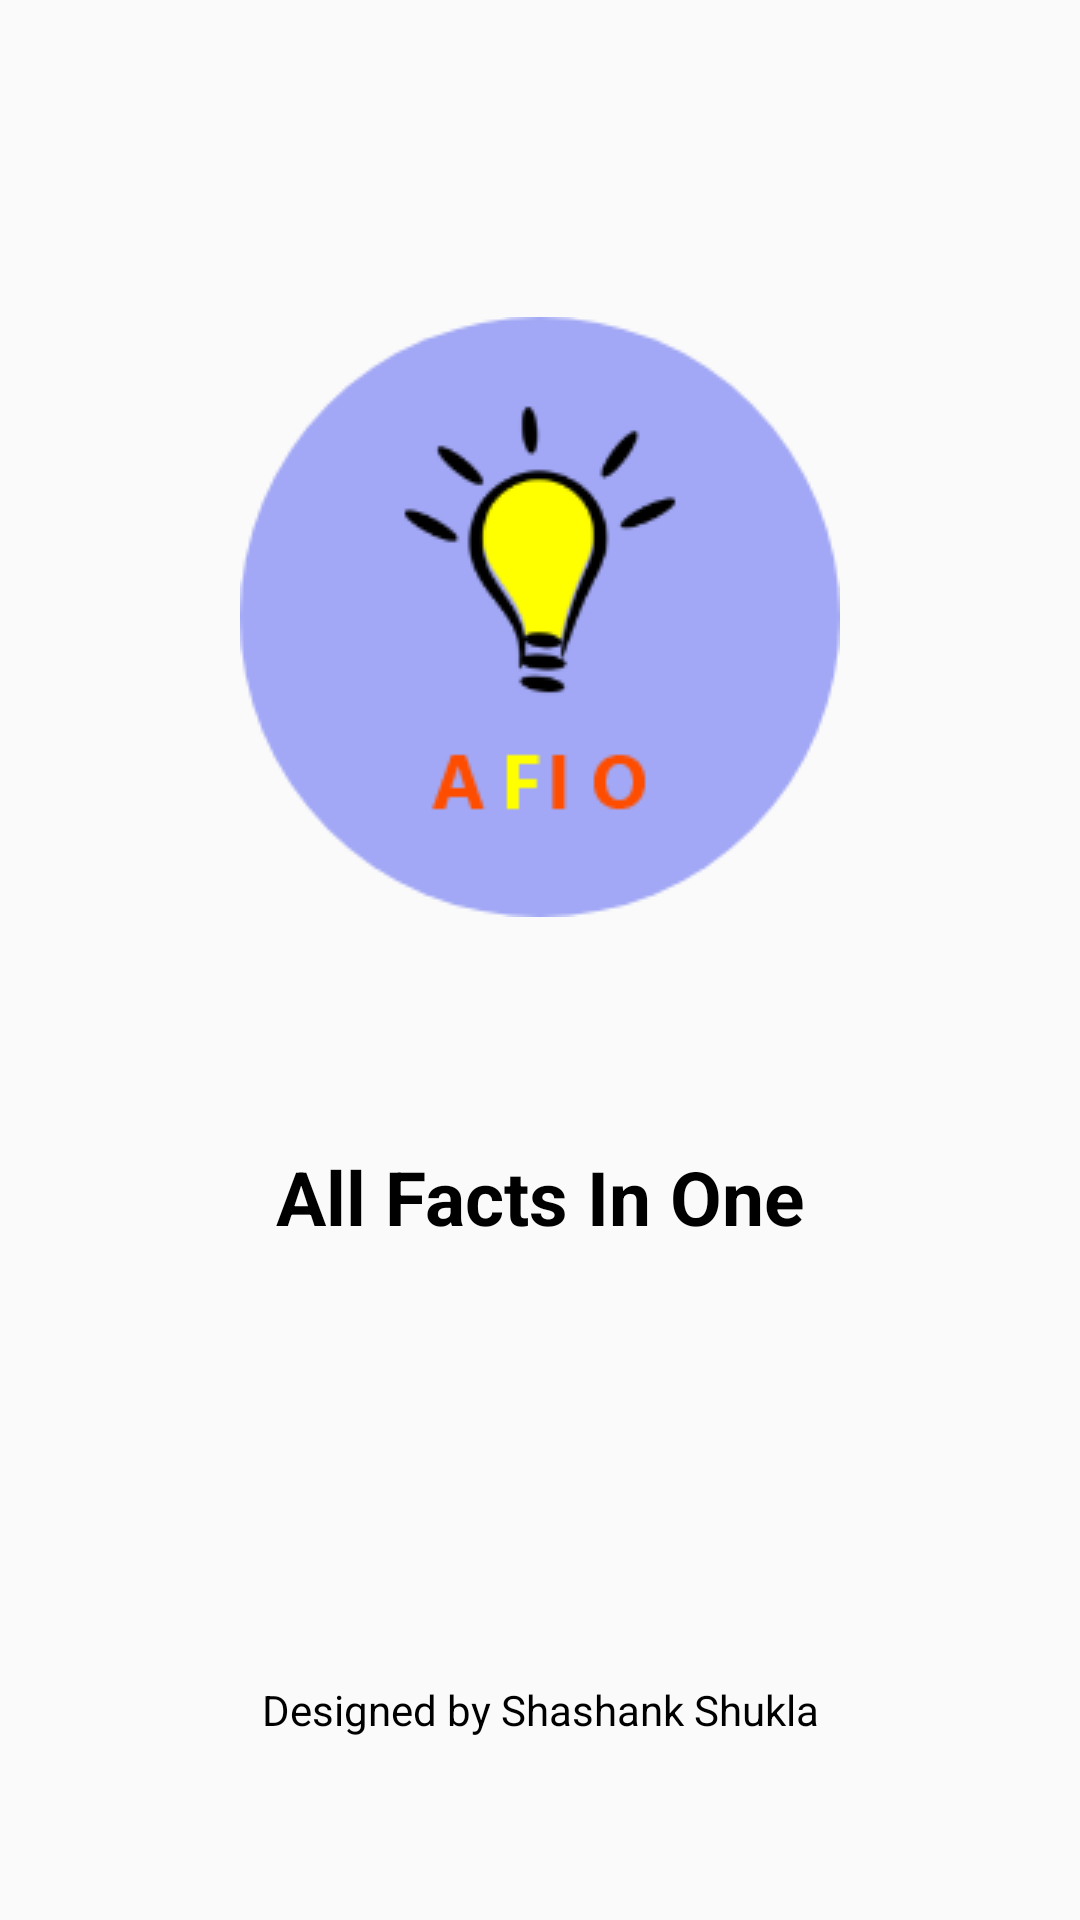

Reconstruct the res/layout file that produces this screen, plus the resources it refers to.
<!-- AndroidManifest.xml: application theme AppTheme -->
<!-- res/layout/activity_splash.xml -->
<?xml version="1.0" encoding="utf-8"?>
<androidx.constraintlayout.widget.ConstraintLayout
    xmlns:android="http://schemas.android.com/apk/res/android"
    xmlns:app="http://schemas.android.com/apk/res-auto"
    xmlns:tools="http://schemas.android.com/tools"
    android:layout_width="match_parent"
    android:layout_height="match_parent"
    tools:context=".SplashActivity">

    <ImageView
        android:id="@+id/logo"
        android:layout_width="wrap_content"
        android:layout_height="wrap_content"
        app:layout_constraintBottom_toBottomOf="parent"
        app:layout_constraintEnd_toEndOf="parent"
        app:layout_constraintHorizontal_bias="0.5"
        app:layout_constraintStart_toStartOf="parent"
        app:layout_constraintTop_toTopOf="parent"
        app:layout_constraintVertical_bias="0.240"
        app:srcCompat="@drawable/logo" />

    <TextView
        android:id="@+id/appName"
        android:layout_width="300dp"
        android:layout_height="wrap_content"
        android:layout_marginTop="40dp"
        android:gravity="center"
        android:padding="30dp"
        android:text="@string/app_name"
        android:textColor="@color/black"
        android:textSize="25dp"
        android:textStyle="bold"
        app:layout_constraintBottom_toBottomOf="parent"
        app:layout_constraintEnd_toEndOf="parent"
        app:layout_constraintHorizontal_bias="0.5"
        app:layout_constraintStart_toStartOf="parent"
        app:layout_constraintTop_toBottomOf="@+id/logo"
        app:layout_constraintVertical_bias="0.032" />

    <ProgressBar
        android:id="@+id/progressBar"
        android:layout_width="200dp"
        android:layout_height="wrap_content"
        android:indeterminateTint="@color/black"
        app:layout_constraintEnd_toEndOf="parent"
        app:layout_constraintStart_toStartOf="parent"
        app:layout_constraintTop_toBottomOf="@+id/appName" />

    <TextView
        android:id="@+id/developerName"
        android:layout_width="300dp"
        android:layout_height="wrap_content"
        android:gravity="center"
        android:padding="15dp"
        android:text="@string/devloper_name"
        android:textAlignment="center"
        android:textColor="@color/black"
        app:layout_constraintBottom_toBottomOf="parent"
        app:layout_constraintEnd_toEndOf="parent"
        app:layout_constraintHorizontal_bias="0.5"
        app:layout_constraintStart_toStartOf="parent"
        app:layout_constraintTop_toBottomOf="@+id/progressBar"
        app:layout_constraintVertical_bias="0.53" />
</androidx.constraintlayout.widget.ConstraintLayout>
<!-- resources referenced by this layout -->
<resources>
  <!-- drawable logo: png bitmap (drawable, 11229 bytes) -->
  <string name="app_name">All Facts In One</string>
  <string name="devloper_name">Designed by Shashank Shukla</string>
  <style name="AppTheme" parent="Theme.AppCompat.Light.DarkActionBar">
          
          <item name="colorPrimary">@color/colorPrimaryDarkDay</item>
          <item name="colorPrimaryDark">#0969C3</item>
          <item name="colorAccent">@color/colorAccentDay</item>
      </style>
  <color name="colorPrimaryDarkDay">#3700B3</color>
  <color name="colorAccentDay">#03DAC5</color>
  <!-- not gathered from this repository: default colours our renderer supplied (Android Studio template values) -->
  <color name="black">#FF000000</color>
</resources>
